Run: headless pygame with SDL's dummy video driver; simulated clock (each Clock.tick advances the game by its frame time, no real sleeping); random seed 0; keys injected as events and as key.get_pressed() state; no mouse input.
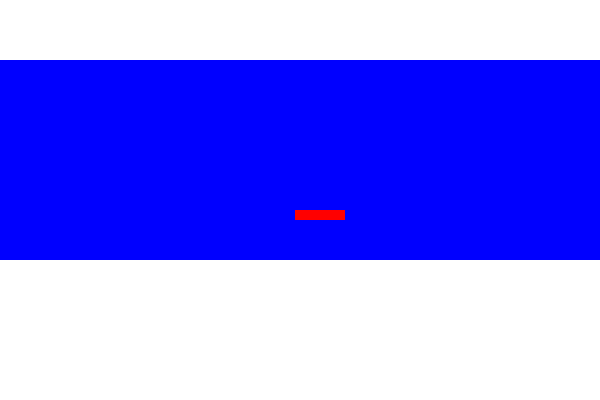
Frame 1 of 4 · flips 1–60 · no input
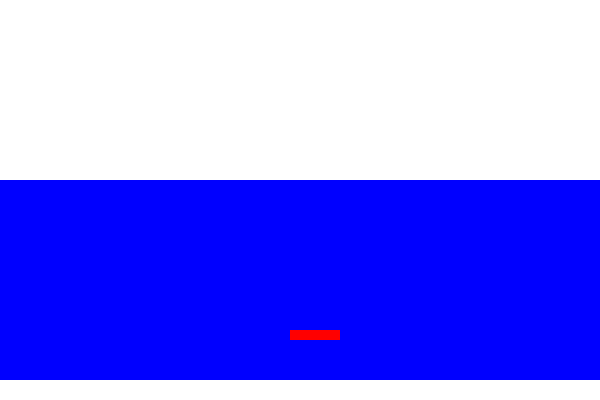
Frame 2 of 4 · flips 61–180 · tapped SPACE, RETURN · held RIGHT (→), D
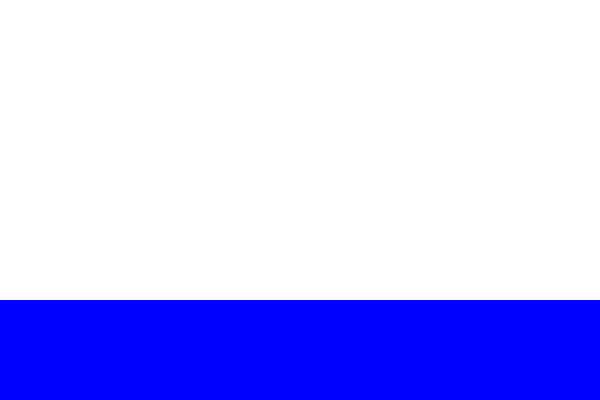
Frame 3 of 4 · flips 181–300 · held DOWN (↓), S
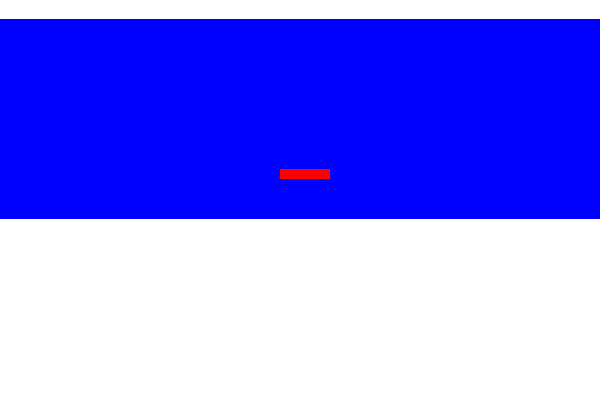
Frame 4 of 4 · flips 301–420 · held LEFT (←), A, UP (↑), W

The pygame program that drew these frames:

# Surface.blit(source, pos, ...)  | отображение графической информации на поверхность
# Surface.set_alpha(alpha)        | (0...255) задает степень прозрачности

import pygame

pygame.init()

W = 600
H = 400

sc = pygame.display.set_mode((W, H))
pygame.display.set_caption("Класс Surface")

WHITE = (255, 255, 255)
RED = (255, 0, 0)
GREEN = (0, 255, 0)
BLUE = (0, 0, 255)

FPS = 60 
clock = pygame.time.Clock()

surf = pygame.Surface((W, 200)) # полоса во всю ширину окна
bita = pygame.Surface((50, 10)) # горизонтальный прямоугольник
surf.fill(BLUE)
bita.fill(RED)

x, y = 0, 0     # положение поверхности surf на поверхности sc
bx, by = 0, 150 # положение поверхности bita на поверхности surf

while True:
    for event in pygame.event.get():
        if event.type == pygame.QUIT:
            exit()

    surf.fill(BLUE)
    surf.blit(bita, (bx, by)) # на поверхности surf отобразить bita
    if bx < W: # логика движения bita (красный прямоугольник)
        bx += 5
    else:
        bx = 0
 
    if y < H: # логика движения surf (синяя полоса)
        y += 1
    else:
        y = 0
 
    sc.fill(WHITE)
    sc.blit(surf, (x, y)) # на поверхности sc отобразить surf
    
    pygame.display.update() # обновить экран
    
    clock.tick(FPS)            
